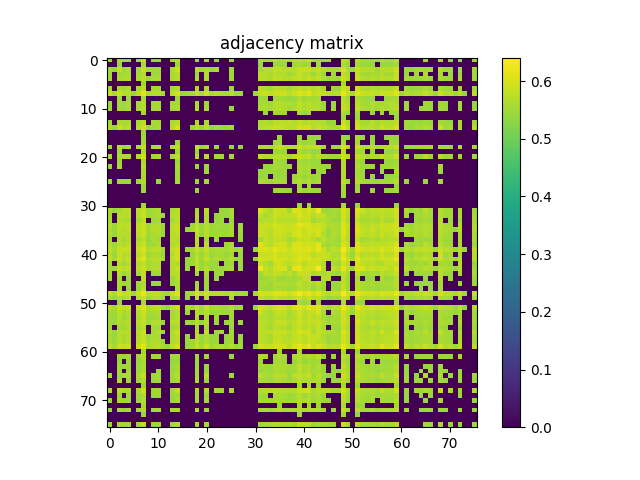

Data behind this chart, as committed beside it:
5.446900000000000075e-01, 0.000000000000000000e+00, 5.559600000000000097e-01, 5.546299999999999564e-01, 5.523299999999999876e-01, 0.000000000000000000e+00, 5.510099999999999998e-01, 5.881499999999999506e-01, 0.000000000000000000e+00, 5.451799999999999979e-01, 5.477499999999999591e-01, 0.000000000000000000e+00, 0.000000000000000000e+00, 5.481099999999999861e-01, 5.704000000000000181e-01, 0.000000000000000000e+00, 0.000000000000000000e+00, 0.000000000000000000e+00, 5.519399999999999862e-01, 0.000000000000000000e+00, 5.624000000000000110e-01, 0.000000000000000000e+00, 5.421599999999999753e-01, 0.000000000000000000e+00
0.000000000000000000e+00, 0.000000000000000000e+00, 5.449899999999999745e-01, 0.000000000000000000e+00, 0.000000000000000000e+00, 0.000000000000000000e+00, 0.000000000000000000e+00, 5.585599999999999454e-01, 0.000000000000000000e+00, 0.000000000000000000e+00, 0.000000000000000000e+00, 0.000000000000000000e+00, 0.000000000000000000e+00, 0.000000000000000000e+00, 5.421599999999999753e-01, 0.000000000000000000e+00, 0.000000000000000000e+00, 0.000000000000000000e+00, 0.000000000000000000e+00, 0.000000000000000000e+00, 0.000000000000000000e+00, 0.000000000000000000e+00, 0.000000000000000000e+00, 0.000000000000000000e+00
5.559600000000000097e-01, 5.449899999999999745e-01, 5.840400000000000036e-01, 5.459899999999999753e-01, 5.622500000000000275e-01, 0.000000000000000000e+00, 5.578999999999999515e-01, 5.894800000000000040e-01, 5.479300000000000281e-01, 5.508399999999999963e-01, 5.554000000000000048e-01, 0.000000000000000000e+00, 0.000000000000000000e+00, 5.595499999999999918e-01, 5.878799999999999581e-01, 0.000000000000000000e+00, 0.000000000000000000e+00, 0.000000000000000000e+00, 5.745900000000000452e-01, 5.480500000000000371e-01, 5.626100000000000545e-01, 5.460199999999999498e-01, 5.595999999999999863e-01, 0.000000000000000000e+00
5.546299999999999564e-01, 0.000000000000000000e+00, 5.459899999999999753e-01, 5.565600000000000547e-01, 5.595299999999999718e-01, 0.000000000000000000e+00, 5.549300000000000344e-01, 5.642300000000000093e-01, 0.000000000000000000e+00, 5.462399999999999478e-01, 5.465900000000000203e-01, 0.000000000000000000e+00, 0.000000000000000000e+00, 5.604400000000000492e-01, 5.650100000000000122e-01, 0.000000000000000000e+00, 0.000000000000000000e+00, 0.000000000000000000e+00, 5.453099999999999614e-01, 0.000000000000000000e+00, 5.647400000000000198e-01, 0.000000000000000000e+00, 0.000000000000000000e+00, 0.000000000000000000e+00
5.523299999999999876e-01, 0.000000000000000000e+00, 5.622500000000000275e-01, 5.595299999999999718e-01, 5.641100000000000003e-01, 0.000000000000000000e+00, 5.608199999999999852e-01, 5.748799999999999466e-01, 5.441899999999999515e-01, 5.587800000000000544e-01, 5.588199999999999834e-01, 0.000000000000000000e+00, 0.000000000000000000e+00, 5.598499999999999588e-01, 5.707400000000000251e-01, 0.000000000000000000e+00, 0.000000000000000000e+00, 0.000000000000000000e+00, 5.620800000000000241e-01, 0.000000000000000000e+00, 5.604599999999999582e-01, 0.000000000000000000e+00, 0.000000000000000000e+00, 0.000000000000000000e+00
0.000000000000000000e+00, 0.000000000000000000e+00, 0.000000000000000000e+00, 0.000000000000000000e+00, 0.000000000000000000e+00, 0.000000000000000000e+00, 0.000000000000000000e+00, 5.439599999999999991e-01, 0.000000000000000000e+00, 0.000000000000000000e+00, 0.000000000000000000e+00, 0.000000000000000000e+00, 0.000000000000000000e+00, 0.000000000000000000e+00, 0.000000000000000000e+00, 0.000000000000000000e+00, 0.000000000000000000e+00, 0.000000000000000000e+00, 0.000000000000000000e+00, 0.000000000000000000e+00, 0.000000000000000000e+00, 0.000000000000000000e+00, 0.000000000000000000e+00, 0.000000000000000000e+00
5.510099999999999998e-01, 0.000000000000000000e+00, 5.578999999999999515e-01, 5.549300000000000344e-01, 5.608199999999999852e-01, 0.000000000000000000e+00, 5.591399999999999704e-01, 5.762300000000000200e-01, 0.000000000000000000e+00, 5.564799999999999747e-01, 5.561099999999999932e-01, 0.000000000000000000e+00, 0.000000000000000000e+00, 5.544999999999999929e-01, 5.658900000000000041e-01, 0.000000000000000000e+00, 0.000000000000000000e+00, 0.000000000000000000e+00, 5.611899999999999666e-01, 0.000000000000000000e+00, 5.601399999999999713e-01, 0.000000000000000000e+00, 0.000000000000000000e+00, 0.000000000000000000e+00
5.881499999999999506e-01, 5.585599999999999454e-01, 5.894800000000000040e-01, 5.642300000000000093e-01, 5.748799999999999466e-01, 5.439599999999999991e-01, 5.762199999999999545e-01, 6.162600000000000300e-01, 5.574599999999999556e-01, 5.664700000000000291e-01, 5.693300000000000027e-01, 5.539100000000000135e-01, 0.000000000000000000e+00, 5.748999999999999666e-01, 5.988299999999999734e-01, 5.420599999999999863e-01, 5.494200000000000195e-01, 5.541899999999999604e-01, 5.853500000000000369e-01, 5.586499999999999799e-01, 5.932899999999999840e-01, 5.578999999999999515e-01, 5.693899999999999517e-01, 5.607999999999999652e-01
0.000000000000000000e+00, 0.000000000000000000e+00, 5.479300000000000281e-01, 0.000000000000000000e+00, 5.441899999999999515e-01, 0.000000000000000000e+00, 0.000000000000000000e+00, 5.574599999999999556e-01, 0.000000000000000000e+00, 0.000000000000000000e+00, 0.000000000000000000e+00, 0.000000000000000000e+00, 0.000000000000000000e+00, 0.000000000000000000e+00, 5.455400000000000249e-01, 0.000000000000000000e+00, 0.000000000000000000e+00, 0.000000000000000000e+00, 0.000000000000000000e+00, 0.000000000000000000e+00, 0.000000000000000000e+00, 0.000000000000000000e+00, 0.000000000000000000e+00, 0.000000000000000000e+00
5.451799999999999979e-01, 0.000000000000000000e+00, 5.508399999999999963e-01, 5.462399999999999478e-01, 5.587800000000000544e-01, 0.000000000000000000e+00, 5.564799999999999747e-01, 5.664700000000000291e-01, 0.000000000000000000e+00, 5.491099999999999870e-01, 5.532099999999999795e-01, 0.000000000000000000e+00, 0.000000000000000000e+00, 5.565799999999999637e-01, 5.539800000000000280e-01, 0.000000000000000000e+00, 0.000000000000000000e+00, 0.000000000000000000e+00, 5.588100000000000289e-01, 0.000000000000000000e+00, 5.502500000000000169e-01, 0.000000000000000000e+00, 0.000000000000000000e+00, 0.000000000000000000e+00
5.477499999999999591e-01, 0.000000000000000000e+00, 5.554000000000000048e-01, 5.465900000000000203e-01, 5.588199999999999834e-01, 0.000000000000000000e+00, 5.561099999999999932e-01, 5.693300000000000027e-01, 0.000000000000000000e+00, 5.532099999999999795e-01, 5.534999999999999920e-01, 0.000000000000000000e+00, 0.000000000000000000e+00, 5.553099999999999703e-01, 5.622300000000000075e-01, 0.000000000000000000e+00, 0.000000000000000000e+00, 0.000000000000000000e+00, 5.651500000000000412e-01, 0.000000000000000000e+00, 5.561099999999999932e-01, 0.000000000000000000e+00, 0.000000000000000000e+00, 0.000000000000000000e+00
0.000000000000000000e+00, 0.000000000000000000e+00, 0.000000000000000000e+00, 0.000000000000000000e+00, 0.000000000000000000e+00, 0.000000000000000000e+00, 0.000000000000000000e+00, 5.539100000000000135e-01, 0.000000000000000000e+00, 0.000000000000000000e+00, 0.000000000000000000e+00, 0.000000000000000000e+00, 0.000000000000000000e+00, 0.000000000000000000e+00, 0.000000000000000000e+00, 0.000000000000000000e+00, 0.000000000000000000e+00, 0.000000000000000000e+00, 0.000000000000000000e+00, 0.000000000000000000e+00, 0.000000000000000000e+00, 0.000000000000000000e+00, 0.000000000000000000e+00, 0.000000000000000000e+00
0.000000000000000000e+00, 0.000000000000000000e+00, 0.000000000000000000e+00, 0.000000000000000000e+00, 0.000000000000000000e+00, 0.000000000000000000e+00, 0.000000000000000000e+00, 0.000000000000000000e+00, 0.000000000000000000e+00, 0.000000000000000000e+00, 0.000000000000000000e+00, 0.000000000000000000e+00, 0.000000000000000000e+00, 0.000000000000000000e+00, 0.000000000000000000e+00, 0.000000000000000000e+00, 0.000000000000000000e+00, 0.000000000000000000e+00, 0.000000000000000000e+00, 0.000000000000000000e+00, 0.000000000000000000e+00, 0.000000000000000000e+00, 0.000000000000000000e+00, 0.000000000000000000e+00
5.481099999999999861e-01, 0.000000000000000000e+00, 5.595499999999999918e-01, 5.604400000000000492e-01, 5.598499999999999588e-01, 0.000000000000000000e+00, 5.544999999999999929e-01, 5.748999999999999666e-01, 0.000000000000000000e+00, 5.565799999999999637e-01, 5.553099999999999703e-01, 0.000000000000000000e+00, 0.000000000000000000e+00, 5.587800000000000544e-01, 5.714900000000000535e-01, 0.000000000000000000e+00, 0.000000000000000000e+00, 0.000000000000000000e+00, 5.640699999999999603e-01, 0.000000000000000000e+00, 5.560000000000000497e-01, 0.000000000000000000e+00, 0.000000000000000000e+00, 0.000000000000000000e+00
5.704000000000000181e-01, 5.421599999999999753e-01, 5.878799999999999581e-01, 5.650100000000000122e-01, 5.707400000000000251e-01, 0.000000000000000000e+00, 5.658900000000000041e-01, 5.988299999999999734e-01, 5.455400000000000249e-01, 5.539800000000000280e-01, 5.622300000000000075e-01, 0.000000000000000000e+00, 0.000000000000000000e+00, 5.714900000000000535e-01, 5.977799999999999780e-01, 0.000000000000000000e+00, 0.000000000000000000e+00, 5.439199999999999591e-01, 5.768499999999999739e-01, 5.438899999999999846e-01, 5.782699999999999507e-01, 5.429199999999999582e-01, 5.604200000000000292e-01, 5.502599999999999714e-01
0.000000000000000000e+00, 0.000000000000000000e+00, 0.000000000000000000e+00, 0.000000000000000000e+00, 0.000000000000000000e+00, 0.000000000000000000e+00, 0.000000000000000000e+00, 5.420599999999999863e-01, 0.000000000000000000e+00, 0.000000000000000000e+00, 0.000000000000000000e+00, 0.000000000000000000e+00, 0.000000000000000000e+00, 0.000000000000000000e+00, 0.000000000000000000e+00, 0.000000000000000000e+00, 0.000000000000000000e+00, 0.000000000000000000e+00, 0.000000000000000000e+00, 0.000000000000000000e+00, 0.000000000000000000e+00, 0.000000000000000000e+00, 0.000000000000000000e+00, 0.000000000000000000e+00
0.000000000000000000e+00, 0.000000000000000000e+00, 0.000000000000000000e+00, 0.000000000000000000e+00, 0.000000000000000000e+00, 0.000000000000000000e+00, 0.000000000000000000e+00, 5.494200000000000195e-01, 0.000000000000000000e+00, 0.000000000000000000e+00, 0.000000000000000000e+00, 0.000000000000000000e+00, 0.000000000000000000e+00, 0.000000000000000000e+00, 0.000000000000000000e+00, 0.000000000000000000e+00, 0.000000000000000000e+00, 0.000000000000000000e+00, 0.000000000000000000e+00, 0.000000000000000000e+00, 0.000000000000000000e+00, 0.000000000000000000e+00, 0.000000000000000000e+00, 0.000000000000000000e+00
0.000000000000000000e+00, 0.000000000000000000e+00, 0.000000000000000000e+00, 0.000000000000000000e+00, 0.000000000000000000e+00, 0.000000000000000000e+00, 0.000000000000000000e+00, 5.541899999999999604e-01, 0.000000000000000000e+00, 0.000000000000000000e+00, 0.000000000000000000e+00, 0.000000000000000000e+00, 0.000000000000000000e+00, 0.000000000000000000e+00, 5.439199999999999591e-01, 0.000000000000000000e+00, 0.000000000000000000e+00, 0.000000000000000000e+00, 0.000000000000000000e+00, 0.000000000000000000e+00, 0.000000000000000000e+00, 0.000000000000000000e+00, 0.000000000000000000e+00, 0.000000000000000000e+00
5.519399999999999862e-01, 0.000000000000000000e+00, 5.745900000000000452e-01, 5.453099999999999614e-01, 5.620800000000000241e-01, 0.000000000000000000e+00, 5.611899999999999666e-01, 5.853500000000000369e-01, 0.000000000000000000e+00, 5.588100000000000289e-01, 5.651500000000000412e-01, 0.000000000000000000e+00, 0.000000000000000000e+00, 5.640699999999999603e-01, 5.768499999999999739e-01, 0.000000000000000000e+00, 0.000000000000000000e+00, 0.000000000000000000e+00, 5.839999999999999636e-01, 5.418199999999999683e-01, 5.625599999999999490e-01, 0.000000000000000000e+00, 5.497400000000000064e-01, 0.000000000000000000e+00
0.000000000000000000e+00, 0.000000000000000000e+00, 5.480500000000000371e-01, 0.000000000000000000e+00, 0.000000000000000000e+00, 0.000000000000000000e+00, 0.000000000000000000e+00, 5.586499999999999799e-01, 0.000000000000000000e+00, 0.000000000000000000e+00, 0.000000000000000000e+00, 0.000000000000000000e+00, 0.000000000000000000e+00, 0.000000000000000000e+00, 5.438899999999999846e-01, 0.000000000000000000e+00, 0.000000000000000000e+00, 0.000000000000000000e+00, 5.418199999999999683e-01, 0.000000000000000000e+00, 0.000000000000000000e+00, 0.000000000000000000e+00, 0.000000000000000000e+00, 0.000000000000000000e+00
5.624000000000000110e-01, 0.000000000000000000e+00, 5.626100000000000545e-01, 5.647400000000000198e-01, 5.604599999999999582e-01, 0.000000000000000000e+00, 5.601399999999999713e-01, 5.932899999999999840e-01, 0.000000000000000000e+00, 5.502500000000000169e-01, 5.561099999999999932e-01, 0.000000000000000000e+00, 0.000000000000000000e+00, 5.560000000000000497e-01, 5.782699999999999507e-01, 0.000000000000000000e+00, 0.000000000000000000e+00, 0.000000000000000000e+00, 5.625599999999999490e-01, 0.000000000000000000e+00, 5.706099999999999506e-01, 0.000000000000000000e+00, 5.456299999999999484e-01, 5.465200000000000058e-01
0.000000000000000000e+00, 0.000000000000000000e+00, 5.460199999999999498e-01, 0.000000000000000000e+00, 0.000000000000000000e+00, 0.000000000000000000e+00, 0.000000000000000000e+00, 5.578999999999999515e-01, 0.000000000000000000e+00, 0.000000000000000000e+00, 0.000000000000000000e+00, 0.000000000000000000e+00, 0.000000000000000000e+00, 0.000000000000000000e+00, 5.429199999999999582e-01, 0.000000000000000000e+00, 0.000000000000000000e+00, 0.000000000000000000e+00, 0.000000000000000000e+00, 0.000000000000000000e+00, 0.000000000000000000e+00, 0.000000000000000000e+00, 0.000000000000000000e+00, 0.000000000000000000e+00
5.421599999999999753e-01, 0.000000000000000000e+00, 5.595999999999999863e-01, 0.000000000000000000e+00, 0.000000000000000000e+00, 0.000000000000000000e+00, 0.000000000000000000e+00, 5.693899999999999517e-01, 0.000000000000000000e+00, 0.000000000000000000e+00, 0.000000000000000000e+00, 0.000000000000000000e+00, 0.000000000000000000e+00, 0.000000000000000000e+00, 5.604200000000000292e-01, 0.000000000000000000e+00, 0.000000000000000000e+00, 0.000000000000000000e+00, 5.497400000000000064e-01, 0.000000000000000000e+00, 5.456299999999999484e-01, 0.000000000000000000e+00, 0.000000000000000000e+00, 0.000000000000000000e+00
0.000000000000000000e+00, 0.000000000000000000e+00, 0.000000000000000000e+00, 0.000000000000000000e+00, 0.000000000000000000e+00, 0.000000000000000000e+00, 0.000000000000000000e+00, 5.607999999999999652e-01, 0.000000000000000000e+00, 0.000000000000000000e+00, 0.000000000000000000e+00, 0.000000000000000000e+00, 0.000000000000000000e+00, 0.000000000000000000e+00, 5.502599999999999714e-01, 0.000000000000000000e+00, 0.000000000000000000e+00, 0.000000000000000000e+00, 0.000000000000000000e+00, 0.000000000000000000e+00, 5.465200000000000058e-01, 0.000000000000000000e+00, 0.000000000000000000e+00, 0.000000000000000000e+00
0.000000000000000000e+00, 0.000000000000000000e+00, 0.000000000000000000e+00, 0.000000000000000000e+00, 0.000000000000000000e+00, 0.000000000000000000e+00, 0.000000000000000000e+00, 5.567400000000000126e-01, 0.000000000000000000e+00, 0.000000000000000000e+00, 0.000000000000000000e+00, 0.000000000000000000e+00, 0.000000000000000000e+00, 0.000000000000000000e+00, 5.432900000000000507e-01, 0.000000000000000000e+00, 0.000000000000000000e+00, 0.000000000000000000e+00, 0.000000000000000000e+00, 0.000000000000000000e+00, 0.000000000000000000e+00, 0.000000000000000000e+00, 0.000000000000000000e+00, 0.000000000000000000e+00
5.467100000000000293e-01, 0.000000000000000000e+00, 5.489699999999999580e-01, 5.451899999999999524e-01, 5.468199999999999728e-01, 0.000000000000000000e+00, 5.476799999999999446e-01, 5.693399999999999572e-01, 0.000000000000000000e+00, 0.000000000000000000e+00, 5.426299999999999457e-01, 0.000000000000000000e+00, 0.000000000000000000e+00, 0.000000000000000000e+00, 5.566200000000000037e-01, 0.000000000000000000e+00, 0.000000000000000000e+00, 0.000000000000000000e+00, 5.455100000000000504e-01, 0.000000000000000000e+00, 5.509699999999999598e-01, 0.000000000000000000e+00, 0.000000000000000000e+00, 0.000000000000000000e+00
0.000000000000000000e+00, 0.000000000000000000e+00, 0.000000000000000000e+00, 0.000000000000000000e+00, 0.000000000000000000e+00, 0.000000000000000000e+00, 0.000000000000000000e+00, 5.447499999999999565e-01, 0.000000000000000000e+00, 0.000000000000000000e+00, 0.000000000000000000e+00, 0.000000000000000000e+00, 0.000000000000000000e+00, 0.000000000000000000e+00, 0.000000000000000000e+00, 0.000000000000000000e+00, 0.000000000000000000e+00, 0.000000000000000000e+00, 0.000000000000000000e+00, 0.000000000000000000e+00, 0.000000000000000000e+00, 0.000000000000000000e+00, 0.000000000000000000e+00, 0.000000000000000000e+00
0.000000000000000000e+00, 0.000000000000000000e+00, 0.000000000000000000e+00, 0.000000000000000000e+00, 0.000000000000000000e+00, 0.000000000000000000e+00, 0.000000000000000000e+00, 5.473900000000000432e-01, 0.000000000000000000e+00, 0.000000000000000000e+00, 0.000000000000000000e+00, 0.000000000000000000e+00, 0.000000000000000000e+00, 0.000000000000000000e+00, 0.000000000000000000e+00, 0.000000000000000000e+00, 0.000000000000000000e+00, 0.000000000000000000e+00, 5.426100000000000367e-01, 0.000000000000000000e+00, 0.000000000000000000e+00, 0.000000000000000000e+00, 0.000000000000000000e+00, 0.000000000000000000e+00
0.000000000000000000e+00, 0.000000000000000000e+00, 0.000000000000000000e+00, 0.000000000000000000e+00, 0.000000000000000000e+00, 0.000000000000000000e+00, 0.000000000000000000e+00, 0.000000000000000000e+00, 0.000000000000000000e+00, 0.000000000000000000e+00, 0.000000000000000000e+00, 0.000000000000000000e+00, 0.000000000000000000e+00, 0.000000000000000000e+00, 0.000000000000000000e+00, 0.000000000000000000e+00, 0.000000000000000000e+00, 0.000000000000000000e+00, 0.000000000000000000e+00, 0.000000000000000000e+00, 0.000000000000000000e+00, 0.000000000000000000e+00, 0.000000000000000000e+00, 0.000000000000000000e+00
0.000000000000000000e+00, 0.000000000000000000e+00, 0.000000000000000000e+00, 0.000000000000000000e+00, 0.000000000000000000e+00, 0.000000000000000000e+00, 0.000000000000000000e+00, 0.000000000000000000e+00, 0.000000000000000000e+00, 0.000000000000000000e+00, 0.000000000000000000e+00, 0.000000000000000000e+00, 0.000000000000000000e+00, 0.000000000000000000e+00, 0.000000000000000000e+00, 0.000000000000000000e+00, 0.000000000000000000e+00, 0.000000000000000000e+00, 0.000000000000000000e+00, 0.000000000000000000e+00, 0.000000000000000000e+00, 0.000000000000000000e+00, 0.000000000000000000e+00, 0.000000000000000000e+00
0.000000000000000000e+00, 0.000000000000000000e+00, 0.000000000000000000e+00, 0.000000000000000000e+00, 0.000000000000000000e+00, 0.000000000000000000e+00, 0.000000000000000000e+00, 5.492500000000000160e-01, 0.000000000000000000e+00, 0.000000000000000000e+00, 0.000000000000000000e+00, 0.000000000000000000e+00, 0.000000000000000000e+00, 0.000000000000000000e+00, 0.000000000000000000e+00, 0.000000000000000000e+00, 0.000000000000000000e+00, 0.000000000000000000e+00, 0.000000000000000000e+00, 0.000000000000000000e+00, 0.000000000000000000e+00, 0.000000000000000000e+00, 0.000000000000000000e+00, 0.000000000000000000e+00
5.639199999999999768e-01, 5.447999999999999510e-01, 5.565499999999999892e-01, 5.697999999999999732e-01, 5.753800000000000026e-01, 0.000000000000000000e+00, 5.719800000000000439e-01, 5.793599999999999861e-01, 5.489800000000000235e-01, 5.518699999999999717e-01, 5.607900000000000107e-01, 0.000000000000000000e+00, 0.000000000000000000e+00, 5.605900000000000327e-01, 5.696600000000000552e-01, 0.000000000000000000e+00, 0.000000000000000000e+00, 0.000000000000000000e+00, 5.597499999999999698e-01, 0.000000000000000000e+00, 5.762899999999999689e-01, 0.000000000000000000e+00, 0.000000000000000000e+00, 5.434299999999999686e-01
5.572000000000000286e-01, 0.000000000000000000e+00, 5.729100000000000303e-01, 5.709199999999999831e-01, 5.704700000000000326e-01, 0.000000000000000000e+00, 5.666700000000000070e-01, 5.908700000000000063e-01, 5.474900000000000322e-01, 5.589699999999999669e-01, 5.615099999999999536e-01, 5.456199999999999939e-01, 0.000000000000000000e+00, 5.659800000000000386e-01, 5.753399999999999626e-01, 0.000000000000000000e+00, 0.000000000000000000e+00, 0.000000000000000000e+00, 5.698100000000000387e-01, 0.000000000000000000e+00, 5.644000000000000128e-01, 0.000000000000000000e+00, 5.447999999999999510e-01, 5.463500000000000023e-01
5.580899999999999750e-01, 0.000000000000000000e+00, 5.673000000000000265e-01, 5.613700000000000356e-01, 5.594400000000000484e-01, 0.000000000000000000e+00, 5.551599999999999868e-01, 5.784799999999999942e-01, 0.000000000000000000e+00, 5.486600000000000366e-01, 5.517999999999999572e-01, 0.000000000000000000e+00, 0.000000000000000000e+00, 5.554099999999999593e-01, 5.758900000000000130e-01, 0.000000000000000000e+00, 0.000000000000000000e+00, 0.000000000000000000e+00, 5.595499999999999918e-01, 0.000000000000000000e+00, 5.614099999999999646e-01, 0.000000000000000000e+00, 5.429800000000000182e-01, 5.457400000000000029e-01
5.719199999999999839e-01, 5.440300000000000136e-01, 5.792800000000000171e-01, 5.731600000000000028e-01, 5.825399999999999467e-01, 0.000000000000000000e+00, 5.756299999999999750e-01, 5.885700000000000376e-01, 5.530399999999999761e-01, 5.638499999999999623e-01, 5.696799999999999642e-01, 5.465799999999999548e-01, 0.000000000000000000e+00, 5.763500000000000290e-01, 5.885899999999999466e-01, 0.000000000000000000e+00, 0.000000000000000000e+00, 5.432500000000000107e-01, 5.763500000000000290e-01, 5.451700000000000434e-01, 5.724399999999999489e-01, 5.469500000000000473e-01, 5.539399999999999880e-01, 5.517499999999999627e-01
5.609899999999999887e-01, 5.450300000000000145e-01, 5.771899999999999809e-01, 5.679199999999999804e-01, 5.760999999999999455e-01, 0.000000000000000000e+00, 5.735000000000000098e-01, 5.955500000000000238e-01, 5.542000000000000259e-01, 5.728600000000000358e-01, 5.728499999999999703e-01, 5.434099999999999486e-01, 0.000000000000000000e+00, 5.733800000000000008e-01, 5.854700000000000459e-01, 0.000000000000000000e+00, 5.481000000000000316e-01, 5.506600000000000383e-01, 5.862699999999999578e-01, 5.472799999999999887e-01, 5.712599999999999900e-01, 5.457499999999999574e-01, 5.544499999999999984e-01, 5.438499999999999446e-01
5.645499999999999963e-01, 5.432299999999999907e-01, 5.695099999999999607e-01, 5.689100000000000268e-01, 5.727999999999999758e-01, 0.000000000000000000e+00, 5.719100000000000295e-01, 5.907299999999999773e-01, 5.482200000000000406e-01, 5.625299999999999745e-01, 5.652199999999999447e-01, 5.446100000000000385e-01, 0.000000000000000000e+00, 5.718199999999999950e-01, 5.801100000000000145e-01, 0.000000000000000000e+00, 0.000000000000000000e+00, 0.000000000000000000e+00, 5.737900000000000222e-01, 5.430500000000000327e-01, 5.724500000000000144e-01, 5.424700000000000077e-01, 5.462200000000000388e-01, 5.485200000000000076e-01
5.580000000000000515e-01, 0.000000000000000000e+00, 5.721000000000000529e-01, 5.506999999999999673e-01, 5.676099999999999479e-01, 0.000000000000000000e+00, 5.587299999999999489e-01, 5.738100000000000422e-01, 5.417600000000000193e-01, 5.607400000000000162e-01, 5.548300000000000454e-01, 0.000000000000000000e+00, 0.000000000000000000e+00, 5.749300000000000521e-01, 5.723099999999999854e-01, 0.000000000000000000e+00, 0.000000000000000000e+00, 0.000000000000000000e+00, 5.732000000000000428e-01, 0.000000000000000000e+00, 5.527900000000000036e-01, 0.000000000000000000e+00, 5.474499999999999922e-01, 0.000000000000000000e+00
5.714500000000000135e-01, 5.437199999999999811e-01, 5.681199999999999584e-01, 5.632800000000000029e-01, 5.779900000000000038e-01, 0.000000000000000000e+00, 5.741699999999999582e-01, 5.859299999999999509e-01, 5.480899999999999661e-01, 5.525999999999999801e-01, 5.645700000000000163e-01, 0.000000000000000000e+00, 0.000000000000000000e+00, 5.648999999999999577e-01, 5.732300000000000173e-01, 0.000000000000000000e+00, 0.000000000000000000e+00, 0.000000000000000000e+00, 5.685099999999999598e-01, 0.000000000000000000e+00, 5.779100000000000348e-01, 0.000000000000000000e+00, 0.000000000000000000e+00, 0.000000000000000000e+00
5.765000000000000124e-01, 5.568699999999999761e-01, 5.898600000000000509e-01, 5.836299999999999821e-01, 5.844500000000000250e-01, 0.000000000000000000e+00, 5.831399999999999917e-01, 6.078599999999999559e-01, 5.637999999999999678e-01, 5.790399999999999991e-01, 5.780399999999999983e-01, 5.542700000000000404e-01, 0.000000000000000000e+00, 5.814200000000000479e-01, 5.971100000000000296e-01, 0.000000000000000000e+00, 5.493200000000000305e-01, 5.532399999999999540e-01, 5.886599999999999611e-01, 5.590199999999999614e-01, 5.831600000000000117e-01, 5.569600000000000106e-01, 5.626700000000000035e-01, 5.603399999999999492e-01
5.727499999999999813e-01, 5.453500000000000014e-01, 5.862399999999999833e-01, 5.668199999999999905e-01, 5.722399999999999709e-01, 0.000000000000000000e+00, 5.682899999999999618e-01, 5.958900000000000308e-01, 5.477499999999999591e-01, 5.606600000000000472e-01, 5.609199999999999742e-01, 5.451000000000000290e-01, 0.000000000000000000e+00, 5.661500000000000421e-01, 5.923699999999999521e-01, 0.000000000000000000e+00, 0.000000000000000000e+00, 5.439000000000000501e-01, 5.718100000000000405e-01, 5.441399999999999570e-01, 5.747799999999999576e-01, 5.448199999999999710e-01, 5.576100000000000501e-01, 5.514200000000000212e-01
5.826700000000000212e-01, 5.573500000000000121e-01, 5.905000000000000249e-01, 5.721199999999999619e-01, 5.834700000000000442e-01, 0.000000000000000000e+00, 5.834399999999999586e-01, 6.105000000000000426e-01, 5.589199999999999724e-01, 5.723500000000000254e-01, 5.722500000000000364e-01, 5.548800000000000399e-01, 0.000000000000000000e+00, 5.741000000000000547e-01, 5.967500000000000027e-01, 0.000000000000000000e+00, 5.454499999999999904e-01, 5.494299999999999740e-01, 5.827400000000000357e-01, 5.521399999999999642e-01, 5.890499999999999625e-01, 5.525999999999999801e-01, 5.638100000000000334e-01, 5.594299999999999828e-01
5.514499999999999957e-01, 0.000000000000000000e+00, 5.703300000000000036e-01, 5.467899999999999983e-01, 5.723700000000000454e-01, 0.000000000000000000e+00, 5.673200000000000465e-01, 5.803500000000000325e-01, 5.541599999999999859e-01, 5.649999999999999467e-01, 5.666499999999999870e-01, 0.000000000000000000e+00, 0.000000000000000000e+00, 5.664000000000000146e-01, 5.675999999999999934e-01, 0.000000000000000000e+00, 5.451599999999999779e-01, 5.480099999999999971e-01, 5.797999999999999821e-01, 5.430800000000000072e-01, 5.552399999999999558e-01, 5.434099999999999486e-01, 5.451399999999999579e-01, 0.000000000000000000e+00
5.574099999999999611e-01, 5.494700000000000140e-01, 5.844000000000000306e-01, 5.735000000000000098e-01, 5.821800000000000308e-01, 0.000000000000000000e+00, 5.798499999999999766e-01, 5.902699999999999614e-01, 5.595200000000000173e-01, 5.645000000000000018e-01, 5.680600000000000094e-01, 0.000000000000000000e+00, 0.000000000000000000e+00, 5.666799999999999615e-01, 5.831699999999999662e-01, 0.000000000000000000e+00, 5.443500000000000005e-01, 0.000000000000000000e+00, 5.846099999999999630e-01, 5.435499999999999776e-01, 5.749400000000000066e-01, 5.446100000000000385e-01, 5.492299999999999960e-01, 5.443900000000000405e-01
5.573299999999999921e-01, 0.000000000000000000e+00, 5.730499999999999483e-01, 5.471099999999999852e-01, 5.623099999999999765e-01, 0.000000000000000000e+00, 5.531700000000000506e-01, 5.799800000000000511e-01, 0.000000000000000000e+00, 5.504700000000000149e-01, 5.471399999999999597e-01, 0.000000000000000000e+00, 0.000000000000000000e+00, 5.669300000000000450e-01, 5.743700000000000472e-01, 0.000000000000000000e+00, 0.000000000000000000e+00, 0.000000000000000000e+00, 5.602000000000000313e-01, 0.000000000000000000e+00, 5.593900000000000539e-01, 0.000000000000000000e+00, 5.443299999999999805e-01, 5.462799999999999878e-01
5.572599999999999776e-01, 0.000000000000000000e+00, 5.583599999999999675e-01, 0.000000000000000000e+00, 5.436900000000000066e-01, 0.000000000000000000e+00, 0.000000000000000000e+00, 5.745200000000000307e-01, 0.000000000000000000e+00, 0.000000000000000000e+00, 0.000000000000000000e+00, 0.000000000000000000e+00, 0.000000000000000000e+00, 5.417699999999999738e-01, 5.657299999999999551e-01, 0.000000000000000000e+00, 0.000000000000000000e+00, 0.000000000000000000e+00, 0.000000000000000000e+00, 0.000000000000000000e+00, 5.490899999999999670e-01, 0.000000000000000000e+00, 5.420000000000000373e-01, 0.000000000000000000e+00
0.000000000000000000e+00, 0.000000000000000000e+00, 5.600600000000000023e-01, 5.484099999999999531e-01, 5.534099999999999575e-01, 0.000000000000000000e+00, 5.490899999999999670e-01, 5.665099999999999580e-01, 0.000000000000000000e+00, 5.460899999999999643e-01, 5.460099999999999953e-01, 0.000000000000000000e+00, 0.000000000000000000e+00, 5.495100000000000540e-01, 5.612599999999999811e-01, 0.000000000000000000e+00, 0.000000000000000000e+00, 0.000000000000000000e+00, 5.550300000000000233e-01, 0.000000000000000000e+00, 5.481000000000000316e-01, 0.000000000000000000e+00, 0.000000000000000000e+00, 0.000000000000000000e+00
0.000000000000000000e+00, 0.000000000000000000e+00, 5.610000000000000542e-01, 0.000000000000000000e+00, 5.470800000000000107e-01, 0.000000000000000000e+00, 5.442799999999999860e-01, 5.683099999999999818e-01, 0.000000000000000000e+00, 0.000000000000000000e+00, 0.000000000000000000e+00, 0.000000000000000000e+00, 0.000000000000000000e+00, 0.000000000000000000e+00, 5.585200000000000164e-01, 0.000000000000000000e+00, 0.000000000000000000e+00, 0.000000000000000000e+00, 5.514400000000000412e-01, 0.000000000000000000e+00, 5.452200000000000379e-01, 0.000000000000000000e+00, 0.000000000000000000e+00, 0.000000000000000000e+00
5.807299999999999685e-01, 5.630399999999999849e-01, 6.030600000000000405e-01, 5.776900000000000368e-01, 5.891399999999999970e-01, 5.471799999999999997e-01, 5.889900000000000135e-01, 6.208500000000000130e-01, 5.663899999999999491e-01, 5.781500000000000528e-01, 5.816999999999999948e-01, 5.583000000000000185e-01, 5.458899999999999864e-01, 5.834300000000000042e-01, 6.094000000000000528e-01, 0.000000000000000000e+00, 5.473400000000000487e-01, 5.583599999999999675e-01, 6.037000000000000144e-01, 5.664400000000000546e-01, 5.954399999999999693e-01, 5.664799999999999836e-01, 5.729699999999999793e-01, 5.693200000000000482e-01
5.577400000000000135e-01, 5.424700000000000077e-01, 5.616499999999999826e-01, 5.578800000000000425e-01, 5.689999999999999503e-01, 0.000000000000000000e+00, 5.686499999999999888e-01, 5.836099999999999621e-01, 5.457999999999999519e-01, 5.632599999999999829e-01, 5.639999999999999458e-01, 5.426499999999999657e-01, 0.000000000000000000e+00, 5.582500000000000240e-01, 5.681899999999999729e-01, 0.000000000000000000e+00, 5.418899999999999828e-01, 0.000000000000000000e+00, 5.656499999999999861e-01, 0.000000000000000000e+00, 5.640300000000000313e-01, 0.000000000000000000e+00, 0.000000000000000000e+00, 0.000000000000000000e+00
0.000000000000000000e+00, 0.000000000000000000e+00, 5.442299999999999915e-01, 0.000000000000000000e+00, 0.000000000000000000e+00, 0.000000000000000000e+00, 0.000000000000000000e+00, 5.549300000000000344e-01, 0.000000000000000000e+00, 0.000000000000000000e+00, 0.000000000000000000e+00, 0.000000000000000000e+00, 0.000000000000000000e+00, 0.000000000000000000e+00, 0.000000000000000000e+00, 0.000000000000000000e+00, 0.000000000000000000e+00, 0.000000000000000000e+00, 0.000000000000000000e+00, 0.000000000000000000e+00, 0.000000000000000000e+00, 0.000000000000000000e+00, 0.000000000000000000e+00, 0.000000000000000000e+00
5.732300000000000173e-01, 5.579899999999999860e-01, 5.870900000000000007e-01, 5.756799999999999695e-01, 5.880999999999999561e-01, 0.000000000000000000e+00, 5.861399999999999944e-01, 6.070499999999999785e-01, 5.628600000000000270e-01, 5.767099999999999449e-01, 5.796999999999999931e-01, 5.512200000000000433e-01, 5.441300000000000026e-01, 5.789900000000000047e-01, 5.928299999999999681e-01, 0.000000000000000000e+00, 5.582000000000000295e-01, 5.539600000000000080e-01, 5.886500000000000066e-01, 5.530000000000000471e-01, 5.836500000000000021e-01, 5.533500000000000085e-01, 5.609300000000000397e-01, 5.537600000000000300e-01
5.532000000000000250e-01, 5.478499999999999481e-01, 5.711500000000000465e-01, 5.520199999999999552e-01, 5.664799999999999836e-01, 0.000000000000000000e+00, 5.673799999999999955e-01, 5.902699999999999614e-01, 5.522899999999999476e-01, 5.563599999999999657e-01, 5.607999999999999652e-01, 0.000000000000000000e+00, 0.000000000000000000e+00, 5.574900000000000411e-01, 5.664299999999999891e-01, 0.000000000000000000e+00, 5.473900000000000432e-01, 0.000000000000000000e+00, 5.695299999999999807e-01, 5.467699999999999783e-01, 5.691899999999999737e-01, 5.454200000000000159e-01, 5.494799999999999685e-01, 5.461099999999999843e-01
5.519800000000000262e-01, 5.419100000000000028e-01, 5.705200000000000271e-01, 5.490399999999999725e-01, 5.601800000000000113e-01, 0.000000000000000000e+00, 5.591199999999999504e-01, 5.824799999999999978e-01, 5.459899999999999753e-01, 5.529300000000000326e-01, 5.561800000000000077e-01, 0.000000000000000000e+00, 0.000000000000000000e+00, 5.554499999999999993e-01, 5.685000000000000053e-01, 0.000000000000000000e+00, 0.000000000000000000e+00, 0.000000000000000000e+00, 5.675200000000000244e-01, 0.000000000000000000e+00, 5.572500000000000231e-01, 0.000000000000000000e+00, 5.474299999999999722e-01, 0.000000000000000000e+00
5.550399999999999778e-01, 5.435200000000000031e-01, 5.674200000000000355e-01, 5.587900000000000089e-01, 5.725900000000000434e-01, 0.000000000000000000e+00, 5.699499999999999567e-01, 5.825399999999999467e-01, 5.459500000000000464e-01, 5.667999999999999705e-01, 5.638300000000000534e-01, 5.420500000000000318e-01, 0.000000000000000000e+00, 5.701000000000000512e-01, 5.721300000000000274e-01, 0.000000000000000000e+00, 5.472500000000000142e-01, 5.438499999999999446e-01, 5.750999999999999446e-01, 5.417499999999999538e-01, 5.671399999999999775e-01, 0.000000000000000000e+00, 5.442500000000000115e-01, 0.000000000000000000e+00
5.475100000000000522e-01, 0.000000000000000000e+00, 5.535400000000000320e-01, 5.554900000000000393e-01, 5.622599999999999820e-01, 0.000000000000000000e+00, 5.606600000000000472e-01, 5.684599999999999653e-01, 0.000000000000000000e+00, 5.523900000000000476e-01, 5.530800000000000161e-01, 0.000000000000000000e+00, 0.000000000000000000e+00, 5.545600000000000529e-01, 5.623799999999999910e-01, 0.000000000000000000e+00, 0.000000000000000000e+00, 0.000000000000000000e+00, 5.578499999999999570e-01, 0.000000000000000000e+00, 5.563500000000000112e-01, 0.000000000000000000e+00, 0.000000000000000000e+00, 0.000000000000000000e+00
5.677699999999999969e-01, 5.427499999999999547e-01, 5.690300000000000358e-01, 5.715299999999999825e-01, 5.752000000000000446e-01, 0.000000000000000000e+00, 5.702899999999999636e-01, 5.931199999999999806e-01, 0.000000000000000000e+00, 5.597699999999999898e-01, 5.662700000000000511e-01, 5.474599999999999467e-01, 0.000000000000000000e+00, 5.701100000000000056e-01, 5.865399999999999503e-01, 0.000000000000000000e+00, 0.000000000000000000e+00, 0.000000000000000000e+00, 5.727400000000000269e-01, 0.000000000000000000e+00, 5.804099999999999815e-01, 0.000000000000000000e+00, 5.483099999999999641e-01, 5.514299999999999757e-01
5.562899999999999512e-01, 5.426499999999999657e-01, 5.706200000000000161e-01, 5.540100000000000025e-01, 5.663899999999999491e-01, 0.000000000000000000e+00, 5.649399999999999977e-01, 5.873500000000000387e-01, 5.479100000000000081e-01, 5.603099999999999747e-01, 5.600500000000000478e-01, 0.000000000000000000e+00, 0.000000000000000000e+00, 5.610899999999999777e-01, 5.742300000000000182e-01, 0.000000000000000000e+00, 5.422799999999999843e-01, 0.000000000000000000e+00, 5.722599999999999909e-01, 5.422099999999999698e-01, 5.635999999999999899e-01, 5.418399999999999883e-01, 5.484599999999999476e-01, 0.000000000000000000e+00
5.600500000000000478e-01, 5.468399999999999928e-01, 5.715900000000000425e-01, 5.552500000000000213e-01, 5.702399999999999691e-01, 0.000000000000000000e+00, 5.698600000000000332e-01, 5.893599999999999950e-01, 5.525999999999999801e-01, 5.684700000000000308e-01, 5.661500000000000421e-01, 5.445699999999999985e-01, 0.000000000000000000e+00, 5.639100000000000223e-01, 5.731500000000000483e-01, 0.000000000000000000e+00, 5.453500000000000014e-01, 5.501399999999999624e-01, 5.753899999999999570e-01, 5.450199999999999489e-01, 5.628400000000000070e-01, 5.480399999999999716e-01, 5.483000000000000096e-01, 0.000000000000000000e+00
5.774299999999999988e-01, 5.542300000000000004e-01, 5.881600000000000161e-01, 5.809400000000000119e-01, 5.860999999999999543e-01, 0.000000000000000000e+00, 5.831300000000000372e-01, 6.137899999999999467e-01, 5.576999999999999735e-01, 5.677200000000000024e-01, 5.743500000000000272e-01, 5.513700000000000268e-01, 5.424799999999999622e-01, 5.794000000000000261e-01, 5.995300000000000074e-01, 0.000000000000000000e+00, 5.420599999999999863e-01, 5.497600000000000264e-01, 5.848299999999999610e-01, 5.521399999999999642e-01, 5.918400000000000327e-01, 5.541800000000000059e-01, 5.617600000000000371e-01, 5.621099999999999985e-01
0.000000000000000000e+00, 0.000000000000000000e+00, 0.000000000000000000e+00, 0.000000000000000000e+00, 0.000000000000000000e+00, 0.000000000000000000e+00, 0.000000000000000000e+00, 5.467699999999999783e-01, 0.000000000000000000e+00, 0.000000000000000000e+00, 0.000000000000000000e+00, 0.000000000000000000e+00, 0.000000000000000000e+00, 0.000000000000000000e+00, 0.000000000000000000e+00, 0.000000000000000000e+00, 0.000000000000000000e+00, 0.000000000000000000e+00, 0.000000000000000000e+00, 0.000000000000000000e+00, 0.000000000000000000e+00, 0.000000000000000000e+00, 0.000000000000000000e+00, 0.000000000000000000e+00
... 15 more rows
